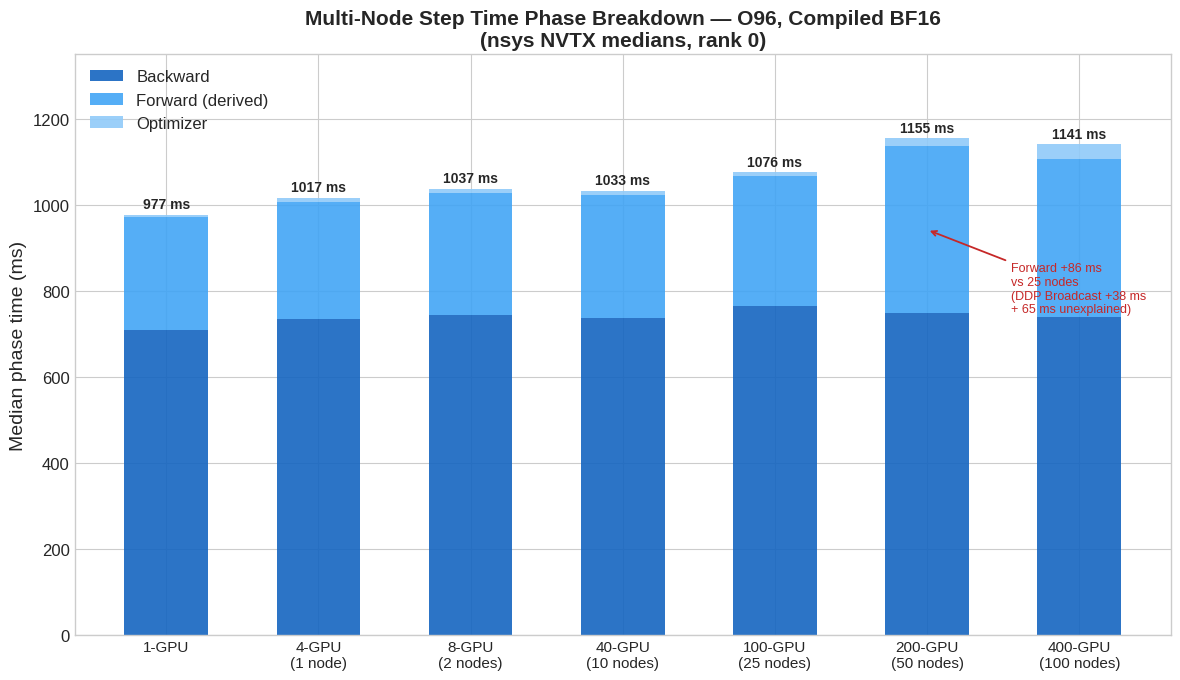

This chart was generated by the following Python code: (Note: this script raises an exception after producing the figure.)
"""
Figure 10 — Multi-node step time phase breakdown (median ms).
Data source: nsys NVTX phase medians, rank 0. O96, compiled BF16.
Forward is derived: step_med - backward_med - optimizer_med.
"""

import matplotlib.pyplot as plt
import numpy as np

plt.style.use('seaborn-v0_8-whitegrid')
plt.rcParams.update({
    'font.size': 13,
    'axes.titlesize': 15,
    'axes.labelsize': 14,
    'xtick.labelsize': 11,
    'ytick.labelsize': 12,
    'legend.fontsize': 12,
})

labels    = ['1-GPU', '4-GPU\n(1 node)', '8-GPU\n(2 nodes)', '40-GPU\n(10 nodes)',
             '100-GPU\n(25 nodes)', '200-GPU\n(50 nodes)', '400-GPU\n(100 nodes)']
backward  = [708.9, 734.9, 744.2, 737.2, 764.9, 748.2, 738.4]
forward   = [261.8, 272.9, 284.3, 284.8, 302.0, 387.9, 369.3]
optimizer = [  6.3,   8.9,   8.6,  10.7,   9.6,  18.6,  33.6]

x = np.arange(len(labels))
width = 0.55

fig, ax = plt.subplots(figsize=(12, 7))

bar_bwd = ax.bar(x, backward,  width, label='Backward',          color='#1565C0', alpha=0.9)
bar_fwd = ax.bar(x, forward,   width, bottom=backward,           label='Forward (derived)', color='#42A5F5', alpha=0.9)
bar_opt = ax.bar(x, optimizer, width, bottom=[b+f for b,f in zip(backward, forward)],
                 label='Optimizer', color='#90CAF9', alpha=0.9)

# Total step time annotation
totals = [b+f+o for b,f,o in zip(backward, forward, optimizer)]
for i, (tot, bwd, fwd, opt) in enumerate(zip(totals, backward, forward, optimizer)):
    ax.text(i, tot + 8, f'{tot:.0f} ms', ha='center', va='bottom', fontsize=10, fontweight='bold')

# Annotate the forward jump at 50 nodes
ax.annotate('Forward +86 ms\nvs 25 nodes\n(DDP Broadcast +38 ms\n+ 65 ms unexplained)',
            xy=(5, backward[5] + forward[5] / 2),
            xytext=(5.55, 750),
            arrowprops=dict(arrowstyle='->', color='#C62828', lw=1.3),
            fontsize=9, color='#C62828', ha='left')

ax.set_xticks(x)
ax.set_xticklabels(labels)
ax.set_ylabel('Median phase time (ms)')
ax.set_title('Multi-Node Step Time Phase Breakdown — O96, Compiled BF16\n(nsys NVTX medians, rank 0)',
             fontweight='bold')
ax.set_ylim(0, 1350)
ax.legend(loc='upper left')

fig.tight_layout()
out = '../plots/4.2_step_breakdown.png'
plt.savefig(out, dpi=300, bbox_inches='tight')
print(f'Saved {out}')
plt.close()
